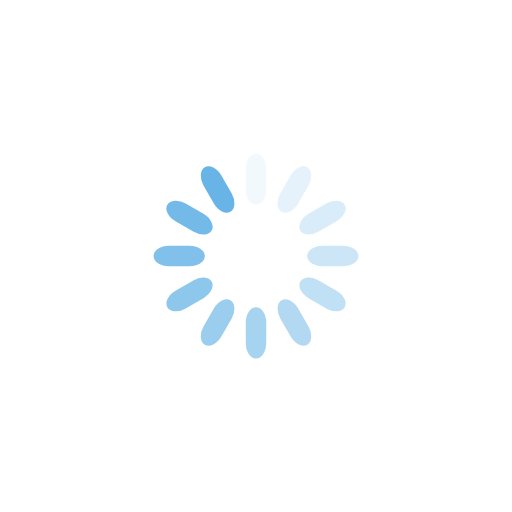
t = 0.00 s
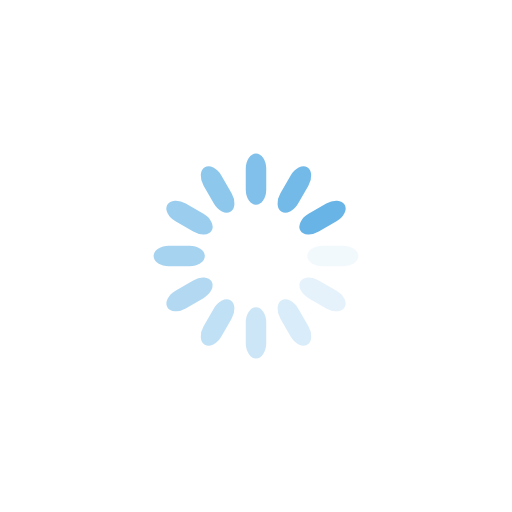
t = 0.25 s
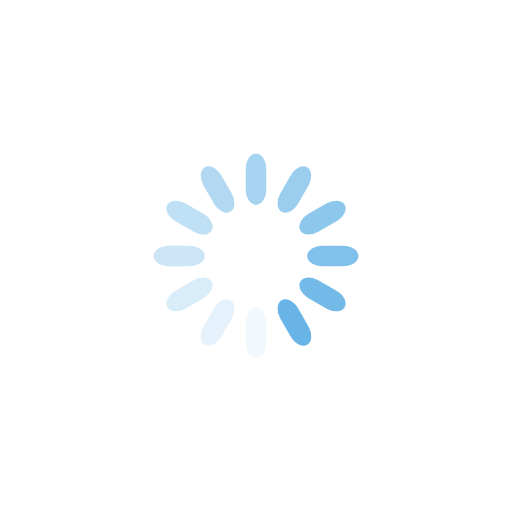
t = 0.50 s
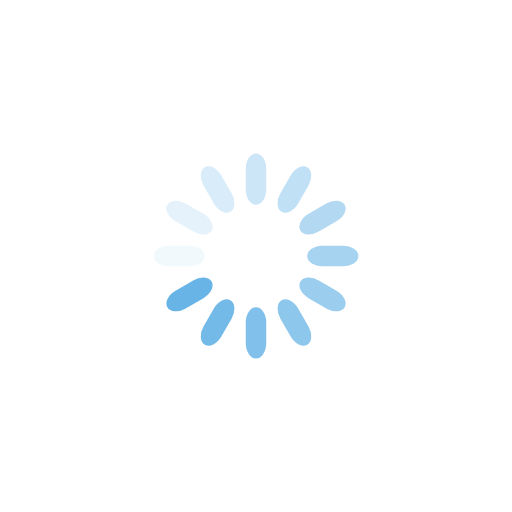
t = 0.75 s

The animated SVG that drew these frames (rendered in a browser with its animation timeline set to each time). Animation: 12 SMIL elements (animate=12); one cycle of 1.00 s, repeats indefinitely.

<svg class="lds-spinner" width="200px"  height="200px"  xmlns="http://www.w3.org/2000/svg" xmlns:xlink="http://www.w3.org/1999/xlink" viewBox="0 0 100 100" preserveAspectRatio="xMidYMid" style="background: none;"><g transform="rotate(0 50 50)">
  <rect x="48" y="30" rx="4.8" ry="3" width="4" height="10" fill="#68b4e6">
    <animate attributeName="opacity" values="1;0" keyTimes="0;1" dur="1s" begin="-0.9166666666666666s" repeatCount="indefinite"></animate>
  </rect>
</g><g transform="rotate(30 50 50)">
  <rect x="48" y="30" rx="4.8" ry="3" width="4" height="10" fill="#68b4e6">
    <animate attributeName="opacity" values="1;0" keyTimes="0;1" dur="1s" begin="-0.8333333333333334s" repeatCount="indefinite"></animate>
  </rect>
</g><g transform="rotate(60 50 50)">
  <rect x="48" y="30" rx="4.8" ry="3" width="4" height="10" fill="#68b4e6">
    <animate attributeName="opacity" values="1;0" keyTimes="0;1" dur="1s" begin="-0.75s" repeatCount="indefinite"></animate>
  </rect>
</g><g transform="rotate(90 50 50)">
  <rect x="48" y="30" rx="4.8" ry="3" width="4" height="10" fill="#68b4e6">
    <animate attributeName="opacity" values="1;0" keyTimes="0;1" dur="1s" begin="-0.6666666666666666s" repeatCount="indefinite"></animate>
  </rect>
</g><g transform="rotate(120 50 50)">
  <rect x="48" y="30" rx="4.8" ry="3" width="4" height="10" fill="#68b4e6">
    <animate attributeName="opacity" values="1;0" keyTimes="0;1" dur="1s" begin="-0.5833333333333334s" repeatCount="indefinite"></animate>
  </rect>
</g><g transform="rotate(150 50 50)">
  <rect x="48" y="30" rx="4.8" ry="3" width="4" height="10" fill="#68b4e6">
    <animate attributeName="opacity" values="1;0" keyTimes="0;1" dur="1s" begin="-0.5s" repeatCount="indefinite"></animate>
  </rect>
</g><g transform="rotate(180 50 50)">
  <rect x="48" y="30" rx="4.8" ry="3" width="4" height="10" fill="#68b4e6">
    <animate attributeName="opacity" values="1;0" keyTimes="0;1" dur="1s" begin="-0.4166666666666667s" repeatCount="indefinite"></animate>
  </rect>
</g><g transform="rotate(210 50 50)">
  <rect x="48" y="30" rx="4.8" ry="3" width="4" height="10" fill="#68b4e6">
    <animate attributeName="opacity" values="1;0" keyTimes="0;1" dur="1s" begin="-0.3333333333333333s" repeatCount="indefinite"></animate>
  </rect>
</g><g transform="rotate(240 50 50)">
  <rect x="48" y="30" rx="4.8" ry="3" width="4" height="10" fill="#68b4e6">
    <animate attributeName="opacity" values="1;0" keyTimes="0;1" dur="1s" begin="-0.25s" repeatCount="indefinite"></animate>
  </rect>
</g><g transform="rotate(270 50 50)">
  <rect x="48" y="30" rx="4.8" ry="3" width="4" height="10" fill="#68b4e6">
    <animate attributeName="opacity" values="1;0" keyTimes="0;1" dur="1s" begin="-0.16666666666666666s" repeatCount="indefinite"></animate>
  </rect>
</g><g transform="rotate(300 50 50)">
  <rect x="48" y="30" rx="4.8" ry="3" width="4" height="10" fill="#68b4e6">
    <animate attributeName="opacity" values="1;0" keyTimes="0;1" dur="1s" begin="-0.08333333333333333s" repeatCount="indefinite"></animate>
  </rect>
</g><g transform="rotate(330 50 50)">
  <rect x="48" y="30" rx="4.8" ry="3" width="4" height="10" fill="#68b4e6">
    <animate attributeName="opacity" values="1;0" keyTimes="0;1" dur="1s" begin="0s" repeatCount="indefinite"></animate>
  </rect>
</g></svg>
